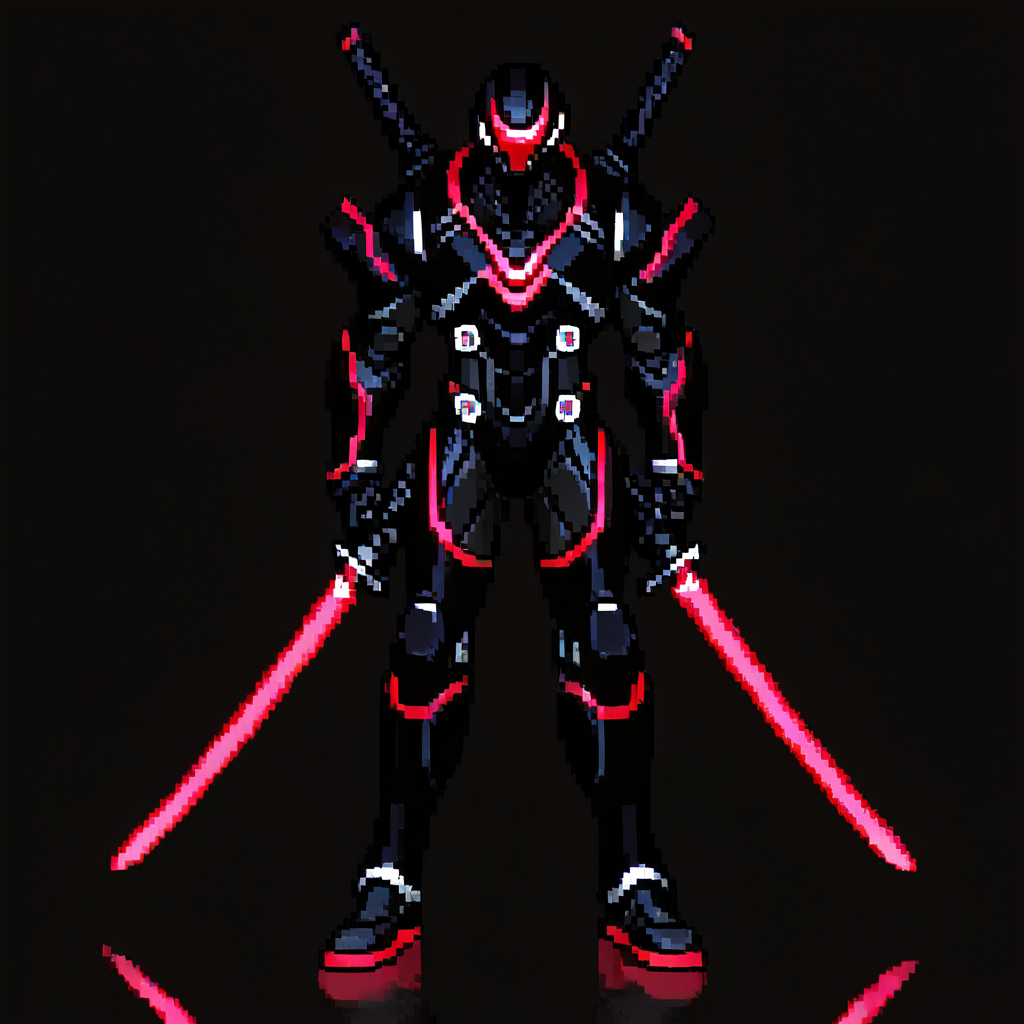
Generation parameters embedded in this image by ComfyUI (PNG 'prompt' text chunk: the API-format workflow graph, JSON):
{"12":{"inputs":{"filename_prefix":"ComfyUI"},"class_type":"SaveImage","_meta":{"title":"Save Image"}},"14":{"inputs":{"samples":["20",0],"vae":["18",2]},"class_type":"VAEDecode","_meta":{"title":"VAE Decode"}},"15":{"inputs":{"filename_prefix":"ComfyUI","images":["14",0]},"class_type":"SaveImage","_meta":{"title":"Save Image"}},"16":{"inputs":{"width":1024,"height":1024,"batch_size":1},"class_type":"EmptyLatentImage","_meta":{"title":"Empty Latent Image"}},"17":{"inputs":{"PowerLoraLoaderHeaderWidget":{"type":"PowerLoraLoaderHeaderWidget"},"lora_1":{"on":true,"lora":"pixo.safetensors","strength":1},"➕ Add Lora":"","model":["18",0],"clip":["18",1]},"class_type":"Power Lora Loader (rgthree)","_meta":{"title":"Power Lora Loader (rgthree)"}},"18":{"inputs":{"ckpt_name":"plantMilkModelSuite_walnut.safetensors"},"class_type":"CheckpointLoaderSimple","_meta":{"title":"Load Checkpoint"}},"19":{"inputs":{"text":"overpixalated, blurry, low quality, poor anatomy, broken armor segments, dull lighting, messy outlines, unclear visor, unrefined pixel placement, distorted proportions","clip":["17",1]},"class_type":"CLIPTextEncode","_meta":{"title":"CLIP Text Encode (Prompt)"}},"20":{"inputs":{"seed":905983875697466,"steps":40,"cfg":4.0,"sampler_name":"euler_ancestral","scheduler":"simple","denoise":1.0,"model":["17",0],"positive":["21",0],"negative":["19",0],"latent_image":["16",0]},"class_type":"KSampler","_meta":{"title":"KSampler"}},"21":{"inputs":{"text":"pixo, high quality, masterpiece, pixel art of a futuristic cybernetic knight in sleek black and white power armor, glowing red visor, high-tech exosuit with gold trim, standing heroically with a sheathed energy sword on the back, sci-fi military design, sharp shading and reflections, detailed 16-bit style sprite","clip":["17",1]},"class_type":"CLIPTextEncode","_meta":{"title":"CLIP Text Encode (Prompt)"}}}